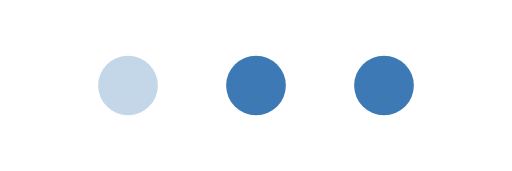
t = 0.00 s
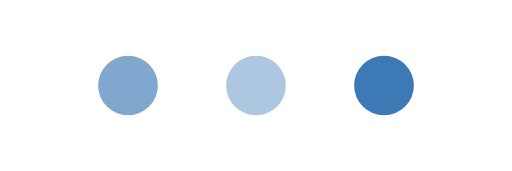
t = 0.30 s
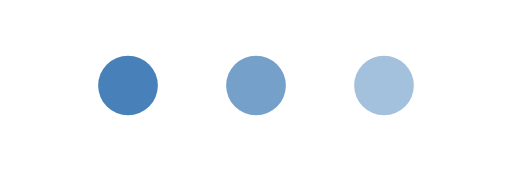
t = 0.55 s
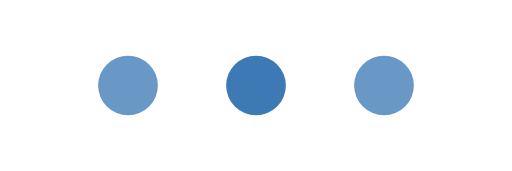
t = 0.80 s
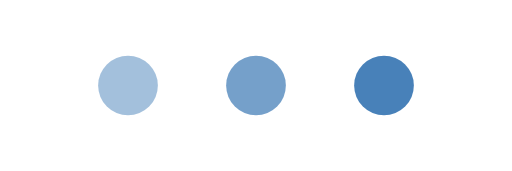
t = 1.05 s
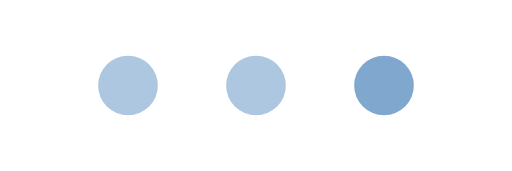
t = 1.30 s

The animated SVG that drew these frames (rendered in a browser with its animation timeline set to each time). Animation: 3 SMIL elements (animate=3); one cycle of 1.60 s, repeats indefinitely.

<svg width="120" height="40" viewBox="0 0 120 40" xmlns="http://www.w3.org/2000/svg">
<circle cx="30" cy="20" r="7" fill="#3D7AB5"><animate attributeName="opacity" values="0.3;1;0.3" dur="1.2s" begin="0s" repeatCount="indefinite"/></circle>
<circle cx="60" cy="20" r="7" fill="#3D7AB5"><animate attributeName="opacity" values="0.3;1;0.3" dur="1.2s" begin="0.2s" repeatCount="indefinite"/></circle>
<circle cx="90" cy="20" r="7" fill="#3D7AB5"><animate attributeName="opacity" values="0.3;1;0.3" dur="1.2s" begin="0.4s" repeatCount="indefinite"/></circle>
</svg>
